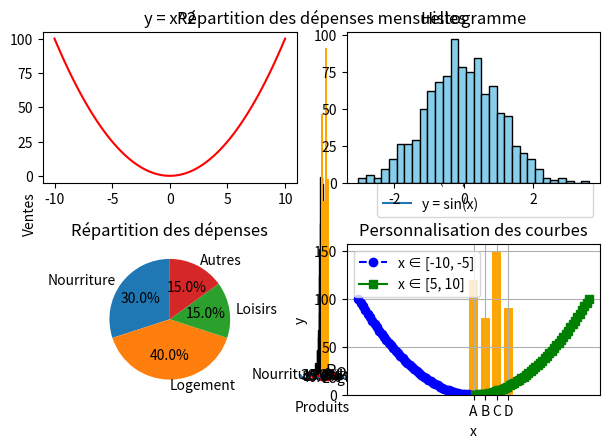

Write the Python code that produced this figure.
import numpy as np
import matplotlib.pyplot as plt

x = np.linspace(0, 2*np.pi, 1000)
y1 = np.sin(x)
y2 = np.cos(x)
y3 = np.sin(2*x)

plt.plot(x, y1, label=r'$y = \sin(x)$', color='red', linestyle='-')
plt.plot(x, y2, label=r'$y = \cos(x)$', color='blue', linestyle='--')
plt.plot(x, y3, label=r'$y = \sin(2x)$', color='green', linestyle=':')

plt.title('Fonctions trigonométriques')
plt.xlabel('x')
plt.ylabel('y')
plt.legend()
plt.grid(True)
plt.show()

P0 = np.array([0, 0])# np.array([,,,]) permet  de créer une liste de valeurs
P1 = np.array([1, 2])
P2 = np.array([2, 2])
P3 = np.array([3, 0])

def bezier(t, P0, P1, P2, P3):
    return (1 - t)**3 * P0 + 3 * (1 - t)**2 * t * P1 + 3 * (1 - t) * t**2 * P2 + t**3 * P3

t = np.linspace(0, 1, 1000)
curve = np.array([bezier(i, P0, P1, P2, P3) for i in t])

plt.plot(curve[:, 0], curve[:, 1], label='Courbe de Bézier cubique', color='green')
plt.scatter([P0[0], P1[0], P2[0], P3[0]], [P0[1], P1[1], P2[1], P3[1]], color='red')  # Points de contrôle
plt.title('Courbe de Bézier Cubique')
plt.xlabel('x')
plt.ylabel('y')
plt.legend()
plt.grid(True)
plt.show()

x = np.linspace(-2*np.pi, 2*np.pi, 1000)
z = np.exp(1j * x)
y_real = np.real(z)
y_imag = np.imag(z)

plt.plot(x, y_real, label=r'Re($e^{ix}$)', color='red')
plt.plot(x, y_imag, label=r'Im($e^{ix}$)', color='blue')

plt.title('Fonction complexe $e^{ix}$')
plt.xlabel('x')
plt.ylabel('Valeur')
plt.legend()
plt.grid(True)
plt.show()

x = np.linspace(-10, 10, 100)
y = np.sin(x)

plt.plot(x, y, label='y = sin(x)')
plt.title('Fonction sin(x)')
plt.xlabel('x')
plt.ylabel('y')

# Ajouter une annotation au point (0, 0)
plt.annotate('Point d\'origine', xy=(0, 0), xytext=(2, 0.5),
             arrowprops=dict(facecolor='red', arrowstyle='->'),
             fontsize=12)

plt.grid(True)
plt.legend()
plt.show()

data = np.random.randn(1000)

plt.hist(data, bins=30, color='skyblue', edgecolor='black')
plt.title('Histogramme de distribution normale')
plt.xlabel('Valeur')
plt.ylabel('Fréquence')
plt.grid(True)
plt.show()

produits = ['Produit A', 'Produit B', 'Produit C', 'Produit D']
ventes = [120, 80, 150, 90]

plt.bar(produits, ventes, color='orange')
plt.title('Ventes par produit')
plt.xlabel('Produits')
plt.ylabel('Ventes')
plt.show()

labels = ['Nourriture', 'Logement', 'Loisirs', 'Autres']
sizes = [30, 40, 15, 15]
colors = ['#ff9999', '#66b3ff', '#99ff99', '#ffcc99']

plt.pie(sizes, labels=labels, colors=colors, autopct='%1.1f%%', startangle=90)
plt.title('Répartition des dépenses mensuelles')
plt.axis('equal')  # Pour avoir un cercle parfait
plt.show()

x = np.linspace(-10, 10, 100)
y1 = x**2
data = np.random.randn(1000)

plt.subplot(2, 2, 1)
plt.plot(x, y1, color='red')
plt.title('y = x^2')

plt.subplot(2, 2, 2)
plt.hist(data, bins=30, color='skyblue', edgecolor='black')
plt.title('Histogramme')

plt.subplot(2, 2, 3)
plt.pie([30, 40, 15, 15], labels=['Nourriture', 'Logement', 'Loisirs', 'Autres'], autopct='%1.1f%%', startangle=90)
plt.title('Répartition des dépenses')

plt.subplot(2, 2, 4)
plt.bar(['A', 'B', 'C', 'D'], [120, 80, 150, 90], color='orange')
plt.title('Ventes par produit')

plt.tight_layout()
plt.show()

x = np.linspace(-10, 10, 100)
y = x**2

plt.plot(x[:50], y[:50], color='blue', linestyle='--', marker='o', label='x ∈ [-10, -5]')
plt.plot(x[50:], y[50:], color='green', linestyle='-', marker='s', label='x ∈ [5, 10]')

plt.legend()
plt.title('Personnalisation des courbes')
plt.xlabel('x')
plt.ylabel('y')
plt.grid(True)
# plt.legend()
plt.show()